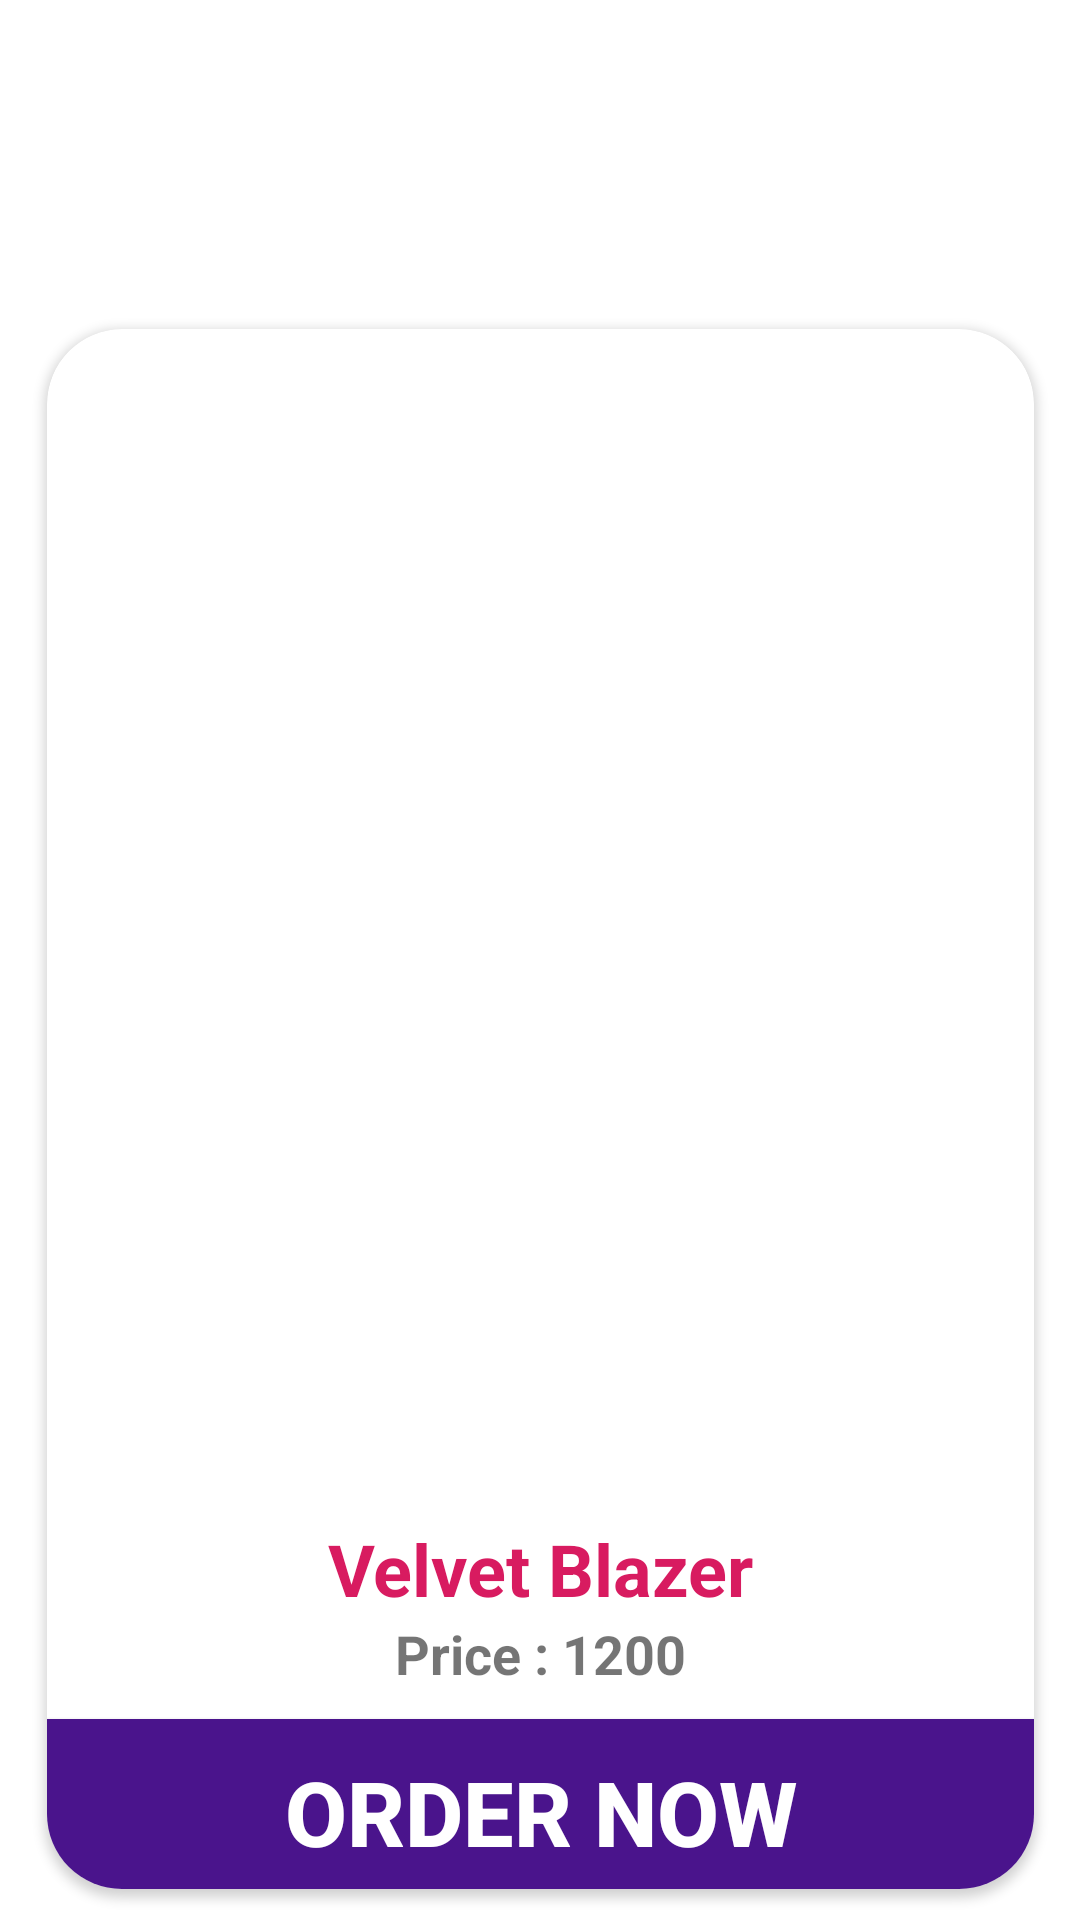

Android layout source for this screen:
<!-- AndroidManifest.xml: application theme AppTheme.NoActionBar -->
<!-- res/layout/card_view.xml -->
<?xml version="1.0" encoding="utf-8"?>
<android.support.constraint.ConstraintLayout
    xmlns:android="http://schemas.android.com/apk/res/android"
    xmlns:app="http://schemas.android.com/apk/res-auto"
    xmlns:tools="http://schemas.android.com/tools"
    android:layout_width="match_parent"
    android:layout_height="match_parent">


    <android.support.v7.widget.CardView
        android:layout_width="329dp"
        android:layout_height="520dp"
        android:layout_marginStart="20dp"
        android:layout_marginTop="150dp"
        android:layout_marginEnd="20dp"
        android:layout_marginBottom="200dp"
        app:cardCornerRadius="25dp"
        app:layout_constraintBottom_toBottomOf="parent"
        app:layout_constraintEnd_toEndOf="parent"
        app:layout_constraintStart_toStartOf="parent"
        app:layout_constraintTop_toTopOf="parent"
        app:layout_constraintVertical_bias="0.176">


        <android.support.constraint.ConstraintLayout
            android:layout_width="match_parent"
            android:layout_height="match_parent">


            <ImageView
                android:id="@+id/imageView"
                android:layout_width="333dp"
                android:layout_height="389dp"
                android:scaleType="centerCrop"
                app:layout_constraintEnd_toEndOf="parent"
                app:layout_constraintStart_toStartOf="parent"
                app:layout_constraintTop_toTopOf="parent"
                app:srcCompat="@drawable/pic1" />

            <TextView
                android:id="@+id/name"
                android:layout_width="wrap_content"
                android:layout_height="wrap_content"
                android:layout_marginTop="8dp"
                android:text="Velvet Blazer"
                android:textColor="@color/colorAccent"
                android:textSize="24sp"
                android:textStyle="bold"
                app:layout_constraintEnd_toEndOf="parent"
                app:layout_constraintStart_toStartOf="parent"
                app:layout_constraintTop_toBottomOf="@+id/imageView" />

            <TextView
                android:id="@+id/price"
                android:layout_width="wrap_content"
                android:layout_height="31dp"
                android:text="Price : 1200"
                android:textSize="18sp"
                android:textStyle="bold"
                app:layout_constraintEnd_toEndOf="parent"
                app:layout_constraintStart_toStartOf="parent"
                app:layout_constraintTop_toBottomOf="@+id/name" />

            <Button
                android:id="@+id/button2"
                android:layout_width="353dp"
                android:layout_height="62dp"
                android:layout_marginTop="8dp"
                android:background="@color/color3"
                android:text="Order Now"
                android:textColor="#ffffff"
                android:textSize="30sp"
                android:textStyle="bold"
                app:layout_constraintBottom_toBottomOf="parent"
                app:layout_constraintEnd_toEndOf="parent"
                app:layout_constraintStart_toStartOf="parent"
                app:layout_constraintTop_toBottomOf="@+id/price" />
        </android.support.constraint.ConstraintLayout>
    </android.support.v7.widget.CardView>
</android.support.constraint.ConstraintLayout>
<!-- resources referenced by this layout -->
<resources>
  <color name="color3">#4A148C</color>
  <color name="colorAccent">#D81B60</color>
  <style name="AppTheme.NoActionBar">
          <item name="android:windowDrawsSystemBarBackgrounds">true</item>
          <item name="android:statusBarColor">@android:color/transparent</item>
          <item name="android:windowTranslucentStatus">true</item>
      </style>
</resources>
